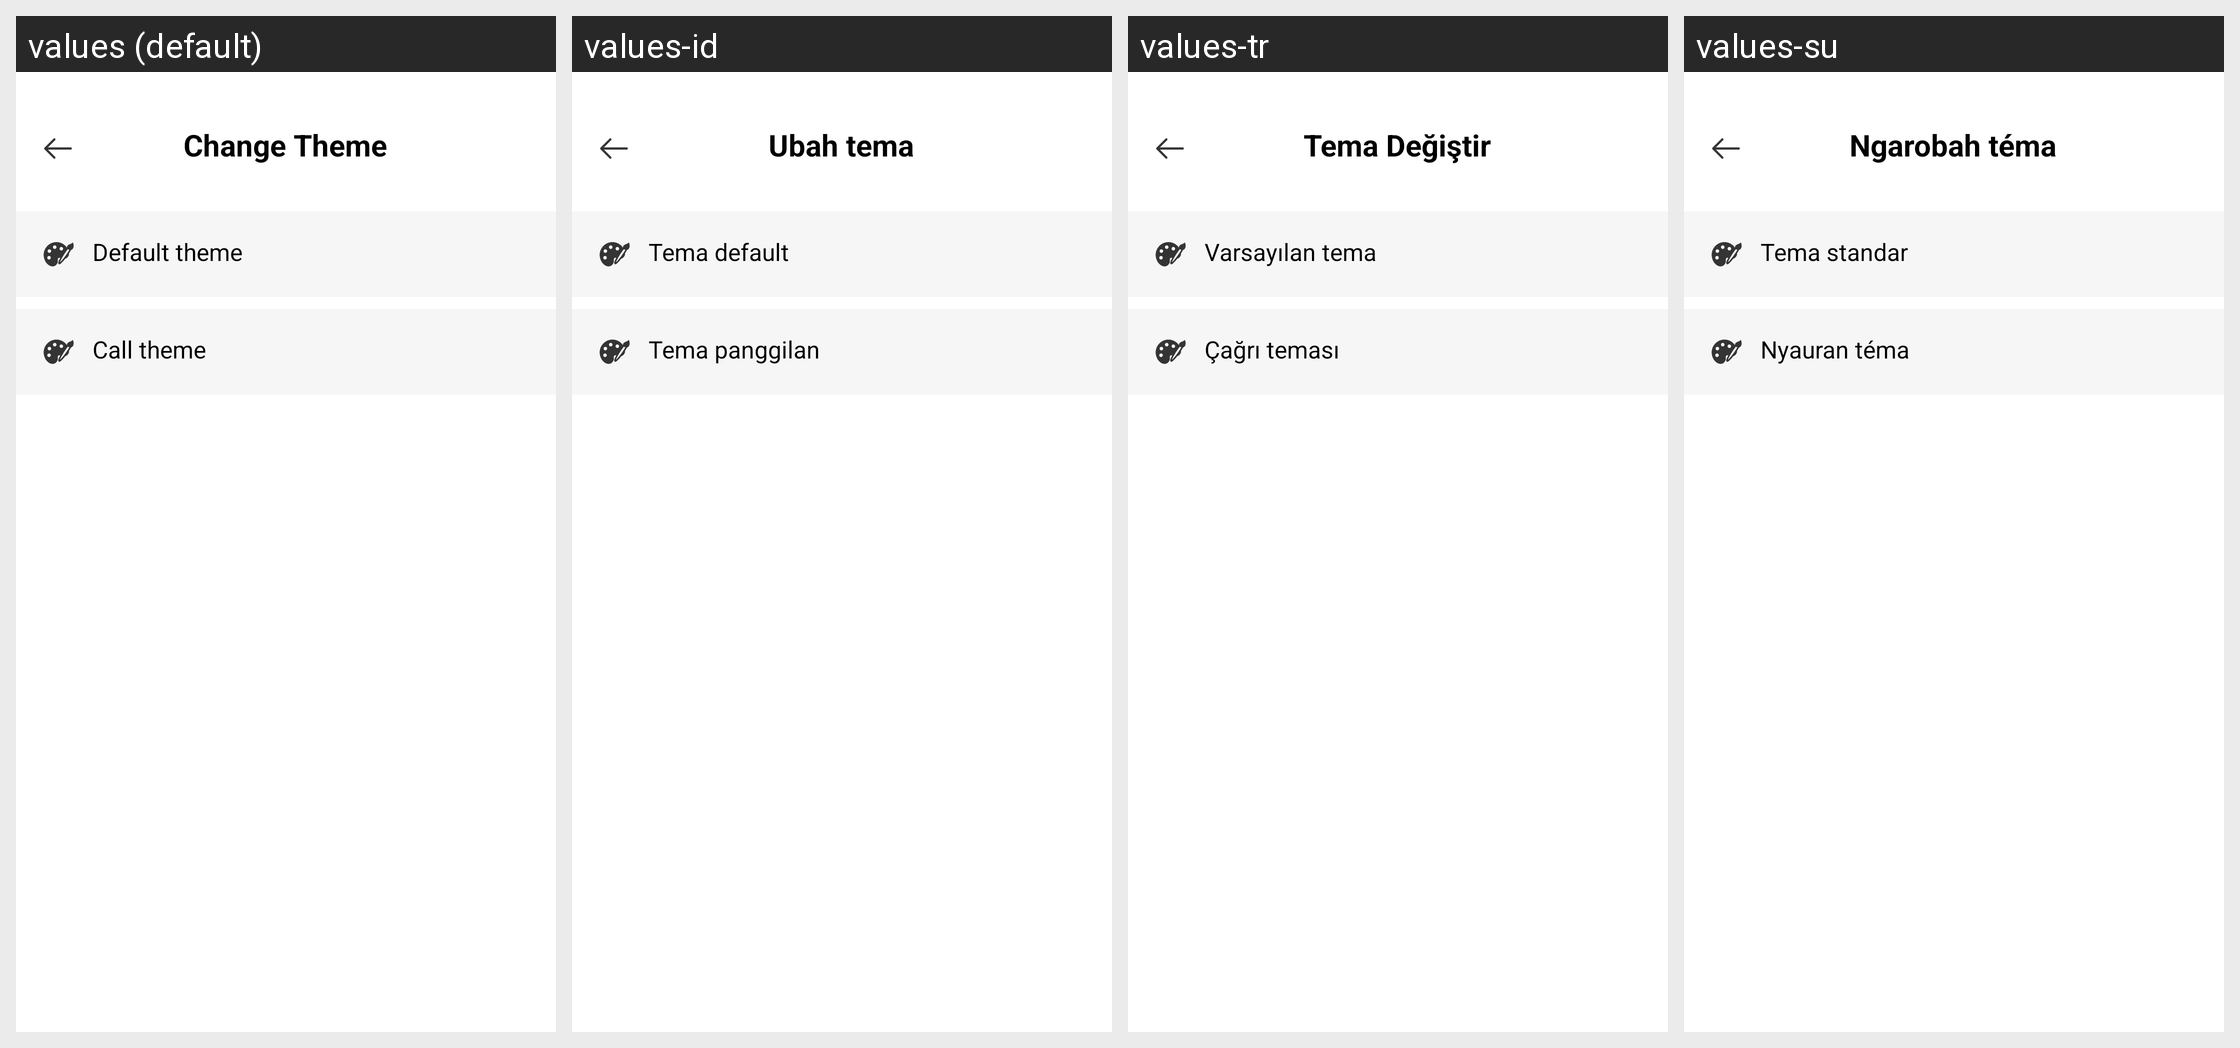

The Android screen above is rendered under several locales of the same app. Produce the string resources it draws, with the default and per-locale values.
Android screen res/layout/activity_change_theme.xml rendered under 4 locales, left to right: values (default), values-id, values-tr, values-su. Device: Nexus 5 (rendered at 1080×1920; each locale shown at half size, 540×960, under a caption strip naming it); theme Theme.ClapToFindPhone.
Other locales in the repository, not shown: values-en, values-fr, values-hi, values-in, values-ja, values-ko, values-pt, values-tr-rTR, values-vi.
Strings drawn on this screen, with the default value and each locale's value (text and hints the layout hard-codes, and strings that could not be matched under every locale, appear in the picture but are not listed):

change_theme
  values: Change Theme
  values-id: Ubah tema
  values-tr: Tema Değiştir
  values-su: Ngarobah téma

default_theme
  values: Default theme
  values-id: Tema default
  values-tr: Varsayılan tema
  values-su: Tema standar

call_theme
  values: Call theme
  values-id: Tema panggilan
  values-tr: Çağrı teması
  values-su: Nyauran téma
